5-way image classification set "dataset_processed" from GitHub (snehadpatel/Local-Vegetable-Variety-Classifier); label vocabulary: green chilli Marcha, ladies finger, pointed gourd, ivy gourd, peas.

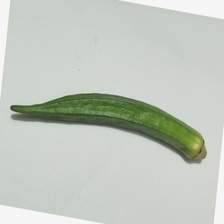
Label: ladies finger

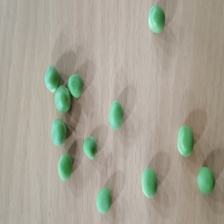
Label: peas

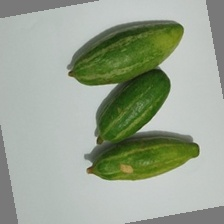
Label: pointed gourd

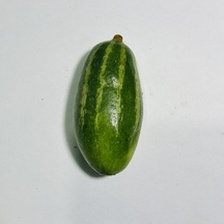
Label: pointed gourd

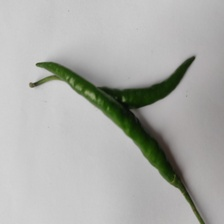
Label: green chilli Marcha

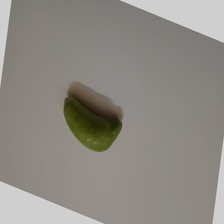
Label: ivy gourd
